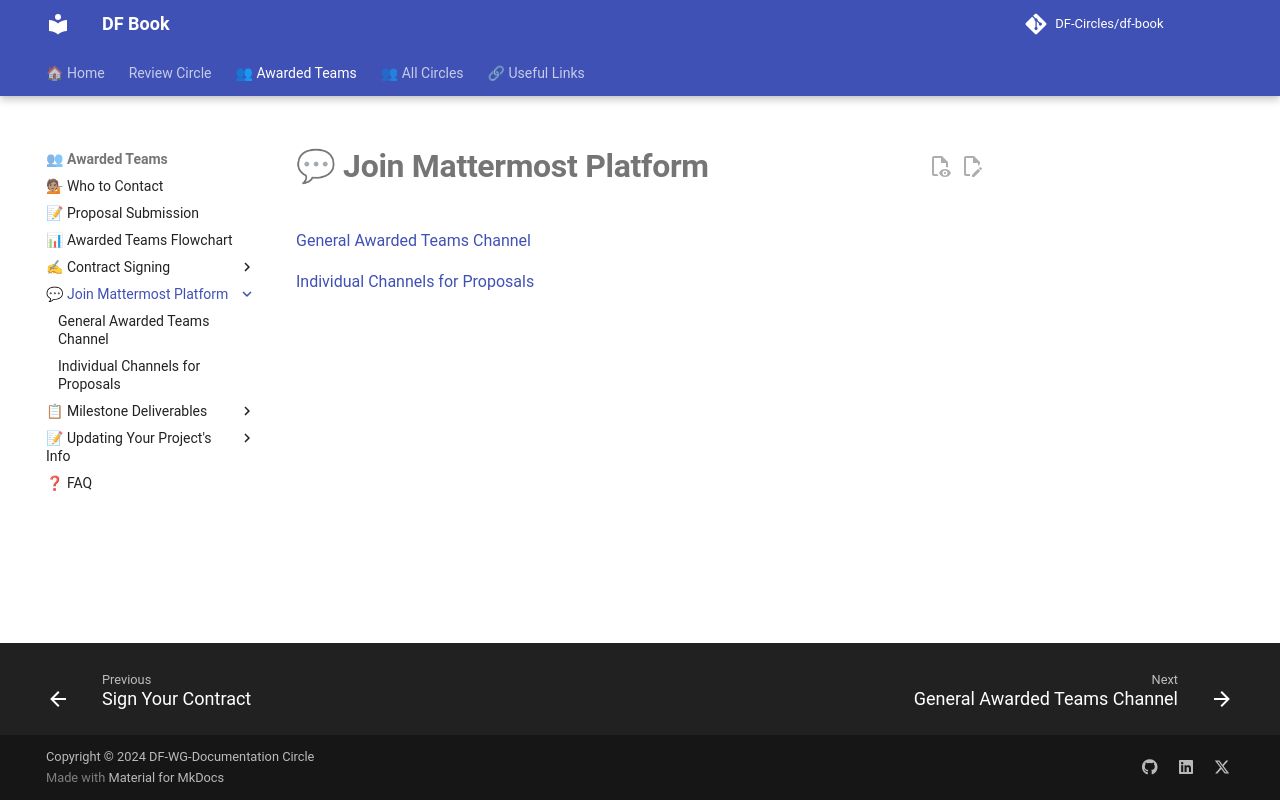

repository: DF-Circles/df-book · page: awarded_teams/join_mattermost/index.html · generator: mkdocs

# 💬 __Join Mattermost Platform__

[General Awarded Teams Channel](general_awarded_teams_channel.md)

[Individual Channels for Proposals](individual_channels_for_proposals.md)
